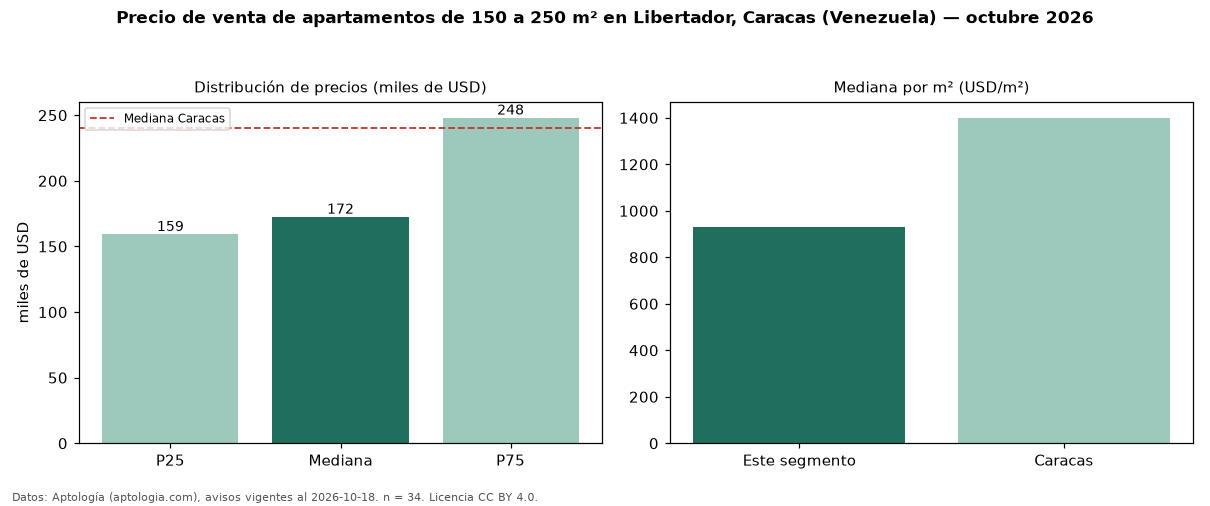

Data behind this chart, as committed beside it:
seccion, metrica, valor, moneda, n
filtro, area5, de 150 a 250 m², , 34
precio, p25, 159250, USD, 34
precio, mediana, 172500, USD, 34
precio, p75, 248000, USD, 34
precio, minimo, 100000, USD, 34
precio, maximo, 450000, USD, 34
m2, mediana_precio_m2, 929.2, USD, 34
m2, area_mediana_m2, 188.0, m2, 34
banos, mediana_banos, 3.0, , 
parqueadero, pct_con_parqueadero, 97.1, %, 34
habitaciones, 3+, 175000, USD, 33
ciudad, mediana_ciudad_referencia, 240000, USD, 
ciudad, mediana_m2_ciudad, 1400, USD, 
fuente, fecha_datos, 2026-10-18, , 
fuente, atribucion, https://www.aptologia.com/ve/venta/carac…, , 
fuente, licencia, CC BY 4.0, , 
